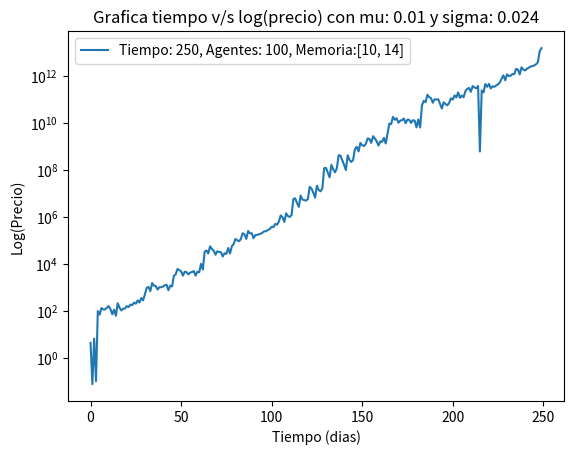

Write the Python code that produced this figure.
""" -*- coding: utf-8 -*-
   A microscopic model of the stock market: cycles, booms, and crashes
[redacted]
   Economics Letters
   1994 venv/
    agragando grupos de memoria,
"""

import numpy as np
import scipy.optimize as optimize
import matplotlib.pyplot as plt

np.seterr(divide='ignore', invalid='ignore')

tiempo = 250
agentes = 100
Nt = 10000
d = 0.3
r = 0.1
sigma = 0.024
mu = 0.01       # factor de ruido o temperatura
mu1 = 0.1001
sigma1 = 0.024


def f_lls(x, wh, H, r, k):
    y = np.sum(np.log(wh*(1 + r)+x*wh*(H[:]-r)))/k
    return y


def f_cero(v):
    for q in np.arange(len(v)):
        if v[q] < 0:
            v[q] = 0
    return v


p = np.zeros(tiempo)
ph = np.zeros(agentes)
N = np.zeros((agentes, tiempo))
Nh = np.zeros(agentes)
w = np.zeros((agentes, tiempo))
wh = np.zeros(agentes)
x = np.zeros((agentes, tiempo))
x_op = np.zeros(agentes)
datos = np.zeros((tiempo, 4))

w[:, 0] = 1000
p[0] = 4.40
N[:, 0] = Nt/agentes
datos[0, 3] = Nt
bi = 0.01   #condicion de borde inferior optimizacion
bs = 0.99   # condicion de borde superior de la optimizacion

k = np.zeros(2)
k = [10, 14]    # valorres de memoria

for i in np.arange(agentes):
    if i < agentes//len(k):
        H = np.zeros(k[0])
        for j in np.arange(k[0]):
            H[j] = np.random.normal(mu1, sigma1)
    if i > agentes // len(k):
        H = np.zeros(k[1])
        for j in np.arange(k[1]):
            H[j] = np.random.normal(mu1, sigma1)


for t in np.arange(tiempo):
    if t > 0:
        for i in np.arange(agentes):
            ph[i] = np.random.choice(H[:])
        ph[:] = abs(ph[:])
        for i in np.arange(agentes):
            wh[i] = w[i, t-1] + N[i, t-1]*(ph[i]-p[t-1])
        for i in np.arange(agentes):
            if len(H) == k[0]:
                m = k[0]
                x_op[i] = optimize.fminbound(f_lls, bi, bs, args=(wh[i], H, r, m))
            if len(H) == k[1]:
                m = k[1]
                x_op[i] = optimize.fminbound(f_lls, bi, bs, args=(wh[i], H, r, m))
        for i in np.arange(agentes):
            x[i, t] = x_op[i] + np.random.normal(mu, sigma)
        for i in np.arange(agentes):
            Nh[i] = x[i, t]*wh[i]/(ph[i])
        p[t] = abs(np.sum(x[:, t]*wh[:])/Nt)
        for i in np.arange(agentes):
            w[i, t] = w[i, t-1] + N[i, t-1]*(p[t] - p[t-1])
        for i in np.arange(agentes):
            N[i, t] = x[i, t]*w[i, t]/p[t]
        if len(H) == k[0]:
            m = k[0]
            for j in np.arange(m):
                if j < m-1:
                    H[j] = H[j+1]
                H[m-1] = (p[t] - p[t-1] + d)/p[t-1]
                datos[t, 2] = H[m-1]
        if len(H) == k[1]:
            for j in np.arange(m):
                if j < m-1:
                    H[j] = H[j+1]
                H[m-1] = (p[t] - p[t-1] + d)/p[t-1]
                datos[t, 2] = H[m-1]
        Nt = np.sum(N[:, t])
        #   actualiza la riqueza
        for i in np.arange(agentes):
            w[i, t] = w[i, t] + N[i, t]*d + (w[i, t] - N[i, t]*p[t])*r
        datos[t, 3] = Nt
        datos[t, 0] = t
        datos[t, 1] = p[t]
        print('_______ronda: ', t+1, '________________')

'''
intro = '___________________________________________________________________\n'
intro += ('  Programa que reproduce el Modelo Levy, Levy, Solomon publicado en \n'
         ' \'A microscopic model of the stock market: cycles, booms, and crashes\', \n'
        ' Economics Letters, 1994.\n')
intro += '__________________________________________________________________\n'
intro += 'Datos principales utilizados en el programa'
intro += ('\n   Agentes: {0}'.format(str(agentes)))
intro += ('\n   Iteracions: '+str(tiempo))
intro += ('\n   Largo memoria: '+str(k))
intro += '\n________________________________________________________________\n'
intro += 'Tiempo Precio Retorno[t] Acciones Totales'
#np.savetxt('Datos/dt.txt', datos, fmt='%.2f %.2f %.2f %.2f', delimiter='|', header=intro, comments=' ')
'''

leg = ("Tiempo: "+str(tiempo)) + (", Agentes: "+str(agentes)) + (", Memoria:"+str(k))
titulo = ("Grafica tiempo v/s log(precio) con mu: "+str(mu))
titulo += (" y sigma: "+str(sigma))
#plt.plot(np.arange(tiempo), p, label=leg)
plt.semilogy(np.arange(tiempo), p, label=leg)
plt.xlabel("Tiempo (dias)")
plt.ylabel("Log(Precio)")
plt.title(titulo)
plt.legend()
plt.show()


"""
direccion = ("/home/<user>/Escritorio/Tesis/Implementacion/Graficas/Modelo_LLS_94/grafica")
direccion += "(tiempo="+str(tiempo) + ")(agente="+str(agentes) +  ")"
plt.savefig(direccion, format='png')
"""


print('                      _FIN_             ')
